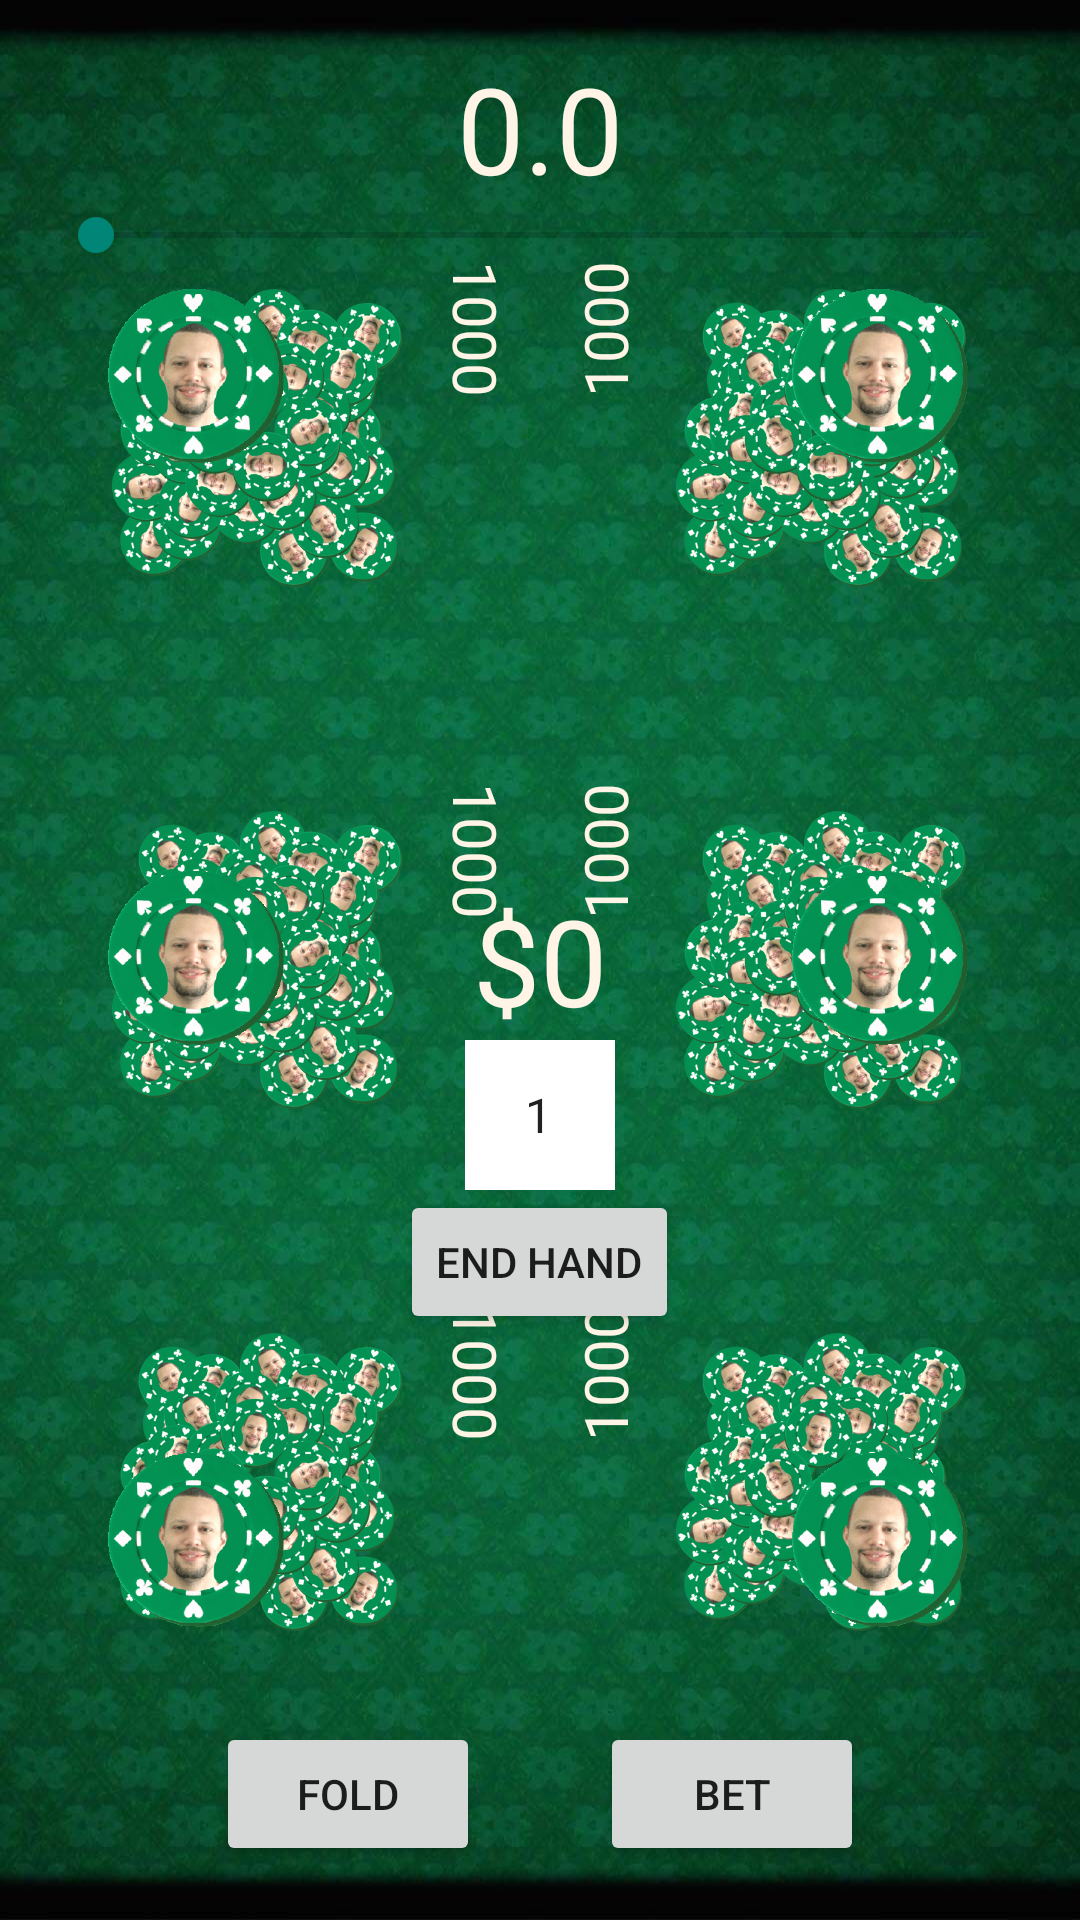

This screen was rendered from an Android layout file. Write that file and the resources it references.
<!-- AndroidManifest.xml: application theme AppTheme -->
<!-- res/layout/activity_new_game6.xml -->
<RelativeLayout xmlns:android="http://schemas.android.com/apk/res/android"
    xmlns:tools="http://schemas.android.com/tools"
    android:layout_width="match_parent"
    android:layout_height="match_parent"
    android:paddingBottom="@dimen/activity_vertical_margin"
    android:paddingLeft="@dimen/activity_horizontal_margin"
    android:paddingRight="@dimen/activity_horizontal_margin"
    android:paddingTop="@dimen/activity_vertical_margin"
    tools:context="com.example.poker_chips.StartGame" 
    android:background="@drawable/table"
    android:id="@+id/newGame6" >
     
      <ImageView
         android:id="@+id/image1_below"
         android:layout_width="@dimen/pile_size"
         android:layout_height="@dimen/pile_size"
         android:layout_below="@+id/image1"
         android:layout_alignParentTop="true"
         android:layout_marginTop="@dimen/pile_tbLong_margin"
         android:layout_alignParentLeft="true"
         android:layout_marginLeft="@dimen/pile_side_margin"
         android:contentDescription="player 1 pile_of_chips"
         android:src="@drawable/dchip_quadruple" /> 
      
      <ImageView
         android:id="@+id/image1"
         android:layout_width="@dimen/chip_size"
         android:layout_height="@dimen/chip_size"
         android:layout_below="@+id/image1"
         android:layout_alignParentTop="true"
         android:layout_marginTop="@dimen/chip_tbLong_margin"
         android:layout_alignParentLeft="true"
         android:layout_marginLeft="@dimen/chip_side_margin"
         android:contentDescription="player 1 chips"
         android:src="@drawable/dchip" /> 
         
      <ImageView
         android:id="@+id/image2_below"
         android:layout_width="@dimen/pile_size"
         android:layout_height="@dimen/pile_size"
         android:layout_below="@+id/image1"
         android:layout_alignParentTop="true"
         android:layout_marginTop="@dimen/pile_tbLong_margin"
         android:layout_alignParentRight="true"
         android:layout_marginRight="@dimen/pile_side_margin"
         android:contentDescription="player 2 pile_of_chips"
         android:src="@drawable/dchip_quadruple" />
      
      <ImageView
         android:id="@+id/image2"
         android:layout_width="@dimen/chip_size"
         android:layout_height="@dimen/chip_size"
         android:layout_below="@+id/image1"
         android:layout_alignParentTop="true"
         android:layout_marginTop="@dimen/chip_tbLong_margin"
         android:layout_alignParentRight="true"
         android:layout_marginRight="@dimen/chip_side_margin"
         android:contentDescription="player 2 chips"
         android:src="@drawable/dchip" />
      
       <ImageView
         android:id="@+id/image6_below"
         android:layout_width="@dimen/pile_size"
         android:layout_height="@dimen/pile_size"
         android:layout_centerVertical="true"
         android:layout_alignParentLeft="true"
         android:layout_marginLeft="@dimen/pile_side_margin"
         android:contentDescription="player 6 pile_of_chips"
         android:src="@drawable/dchip_quadruple" /> 

         
   <ImageView
         android:id="@+id/image6"
         android:layout_width="@dimen/chip_size"
         android:layout_height="@dimen/chip_size"
         android:layout_centerVertical="true"
         android:layout_alignParentLeft="true"
         android:layout_marginLeft="@dimen/chip_side_margin"
         android:contentDescription="player 6 chips"
         android:src="@drawable/dchip" /> 

   <ImageView
         android:id="@+id/image3_below"
         android:layout_width="@dimen/pile_size"
         android:layout_height="@dimen/pile_size"
         android:layout_alignParentRight="true"
         android:layout_marginRight="@dimen/pile_side_margin"
         android:layout_centerVertical="true"
         android:contentDescription="player 3 pile_of_chips"
         android:src="@drawable/dchip_quadruple" /> 
   
      <ImageView
         android:id="@+id/image3"
         android:layout_width="@dimen/chip_size"
         android:layout_height="@dimen/chip_size"
         android:layout_alignParentRight="true"
         android:layout_marginRight="@dimen/chip_side_margin"
         android:layout_centerVertical="true"
         android:contentDescription="player 3 chips"
         android:src="@drawable/dchip" /> 
         
      <ImageView
         android:id="@+id/image4_below"
         android:layout_width="@dimen/pile_size"
         android:layout_height="@dimen/pile_size"
         android:layout_alignParentRight="true"
         android:layout_marginRight="@dimen/pile_side_margin"
         android:contentDescription="player 4 piles"
         android:layout_alignParentBottom="true"
         android:layout_marginBottom="@dimen/pile_tbLong_margin"
         android:src="@drawable/dchip_quadruple" />

	<ImageView
         android:id="@+id/image4"
         android:layout_width="@dimen/chip_size"
         android:layout_height="@dimen/chip_size"
         android:layout_alignParentRight="true"
         android:layout_marginRight="@dimen/chip_side_margin"
         android:contentDescription="player 4 chips"
         android:layout_alignParentBottom="true"
         android:layout_marginBottom="@dimen/chip_tbLong_margin"
         android:src="@drawable/dchip" /> 
         
	<ImageView
         android:id="@+id/image5_below"
         android:layout_width="@dimen/pile_size"
         android:layout_height="@dimen/pile_size"
         android:layout_alignParentBottom="true"
         android:layout_marginBottom="@dimen/pile_tbLong_margin"
         android:layout_alignParentLeft="true"
         android:layout_marginLeft="@dimen/pile_side_margin"
         android:contentDescription="player 5 piles"
         android:src="@drawable/dchip_quadruple" />

     <ImageView
         android:id="@+id/image5"
         android:layout_width="@dimen/chip_size"
         android:layout_height="@dimen/chip_size"
         android:layout_alignParentBottom="true"
         android:layout_marginBottom="@dimen/chip_tbLong_margin"
         android:layout_alignParentLeft="true"
         android:layout_marginLeft="@dimen/chip_side_margin"
         android:contentDescription="player 5 chips"
         android:src="@drawable/dchip" />
     


         <TextView
             android:id="@+id/pot_amount"
             android:layout_width="wrap_content"
             android:layout_height="wrap_content"
             android:layout_centerVertical="true"
             android:layout_centerHorizontal="true"
             android:text="$0"
             android:textSize="@dimen/pot_amount_text"
             android:textColor="#FFF4E6" />

         <TextView
             android:id="@+id/bet_amount"
             android:layout_width="wrap_content"
             android:layout_height="wrap_content"
			 android:layout_alignParentTop="true"
             android:layout_centerHorizontal="true"
             android:text="0.0"
             android:textSize="@dimen/bet_amount_text"
             android:textColor="#FFF4E6" />
         
         <View
        	android:id="@+id/anchor"
        	android:layout_width="0dp"
        	android:layout_height="0dp"
        	android:layout_centerInParent="true" />
          
         <Button
             android:id="@+id/bet_button"
             android:layout_width="wrap_content"
             android:layout_height="wrap_content"
             android:layout_alignParentBottom="true"
         	 android:layout_marginBottom="2dp"
         	 android:layout_marginLeft="20dp"
             android:layout_toRightOf="@+id/anchor"
             android:onClick="BetFunction"
             android:text="@string/bet_button" />
         
         <Button
             android:id="@+id/fold_button"
             android:layout_width="wrap_content"
             android:layout_height="wrap_content"
             android:layout_alignParentBottom="true"
         	 android:layout_marginBottom="2dp"
         	 android:layout_marginRight="20dp"
             android:layout_toLeftOf="@+id/anchor"
             android:onClick="FoldFunction"
             android:text="@string/fold_button" />  

         <SeekBar
             android:id="@+id/seekbar"
             android:layout_width="match_parent"
             android:layout_height="wrap_content"
             android:layout_alignParentRight="true"
             android:layout_below="@+id/bet_amount" />
         
         <TextView
             android:id="@+id/chipsP5"
             android:layout_width="wrap_content"
             android:layout_height="wrap_content"
             android:layout_alignTop="@+id/image5_below"
             android:layout_toRightOf="@+id/image5_below"
             android:rotation="90"
             android:text="1000"
             android:textSize="20sp"
             android:textColor="#FFF4E6" />
         <TextView
             android:id="@+id/chipsP6"
             android:layout_width="wrap_content"
             android:layout_height="wrap_content"
             android:layout_alignTop="@+id/image6_below"
             android:layout_toRightOf="@+id/image6_below"
             android:rotation="90"
             android:text="1000"
             android:textSize="20sp"
             android:textColor="#FFF4E6" />
         <TextView
             android:id="@+id/chipsP1"
             android:layout_width="wrap_content"
             android:layout_height="wrap_content"
             android:layout_alignTop="@+id/image1_below"
             android:layout_toRightOf="@+id/image1_below"
             android:rotation="90"
             android:text="1000"
             android:textSize="20sp"
             android:textColor="#FFF4E6" />
         <TextView
             android:id="@+id/chipsP2"
             android:layout_width="wrap_content"
             android:layout_height="wrap_content"
             android:layout_alignTop="@+id/image2_below"
             android:layout_toLeftOf="@+id/image2_below"
             android:rotation="270"
             android:text="1000"
             android:textSize="20sp" 
             android:textColor="#FFF4E6"/>
         <TextView
             android:id="@+id/chipsP3"
             android:layout_width="wrap_content"
             android:layout_height="wrap_content"
             android:layout_alignTop="@+id/image3_below"
             android:layout_toLeftOf="@+id/image3_below"
             android:rotation="270"
             android:text="1000"
             android:textSize="20sp"
             android:textColor="#FFF4E6" />
         <TextView
             android:id="@+id/chipsP4"
             android:layout_width="wrap_content"
             android:layout_height="wrap_content"
             android:layout_alignTop="@+id/image4_below"
             android:layout_toLeftOf="@+id/image4_below"
             android:rotation="270"
             android:text="1000"
             android:textSize="20sp" 
             android:textColor="#FFF4E6"/>
         
         <Spinner
 		    android:id="@+id/Winner"
 		    android:layout_width="50dp"
 		    android:layout_height="50dp"
 		    android:layout_below="@+id/pot_amount"
 		    android:layout_centerHorizontal="true"
 		    android:drawSelectorOnTop = "true"
 		    android:entries = "@array/spinnerItems6"
 		    android:background="#FFFFFF"
 		    android:focusable="true"
 		    android:paddingLeft="12dp" />
         
         <Button
        	android:id="@+id/Win"
        	android:layout_width="wrap_content"
        	android:layout_height="wrap_content"
        	android:layout_centerHorizontal="true"
        	android:layout_below="@+id/Winner"
        	android:text="@string/win_button"
        	android:onClick = "StartGame"/>
     
     
</RelativeLayout>
<!-- resources referenced by this layout -->
<resources>
  <string-array name="spinnerItems6">
          <item>1</item>
         	<item>2</item>
          <item>3</item>
          <item>4</item>
          <item>5</item>
          <item>6</item>
      </string-array>
  <dimen name="activity_horizontal_margin">16dp</dimen>
  <dimen name="activity_vertical_margin">16dp</dimen>
  <dimen name="bet_amount_text">40sp</dimen>
  <dimen name="chip_side_margin">20dp</dimen>
  <dimen name="chip_size">60dp</dimen>
  <dimen name="chip_tbLong_margin">80dp</dimen>
  <dimen name="pile_side_margin">20dp</dimen>
  <dimen name="pile_size">100dp</dimen>
  <dimen name="pile_tbLong_margin">80dp</dimen>
  <dimen name="pot_amount_text">40sp</dimen>
  <!-- drawable dchip: png bitmap (drawable-hdpi, 30539 bytes) -->
  <!-- drawable dchip_quadruple: png bitmap (drawable-mdpi, 128464 bytes) -->
  <!-- drawable table: jpg bitmap (drawable-ldpi, 114818 bytes) -->
  <string name="bet_button">Bet</string>
  <string name="fold_button">Fold</string>
  <string name="win_button">End Hand</string>
  <style name="AppTheme" parent="AppBaseTheme">
          
      </style>
  <style name="AppBaseTheme" parent="Theme.AppCompat.Light">
          
      </style>
</resources>
